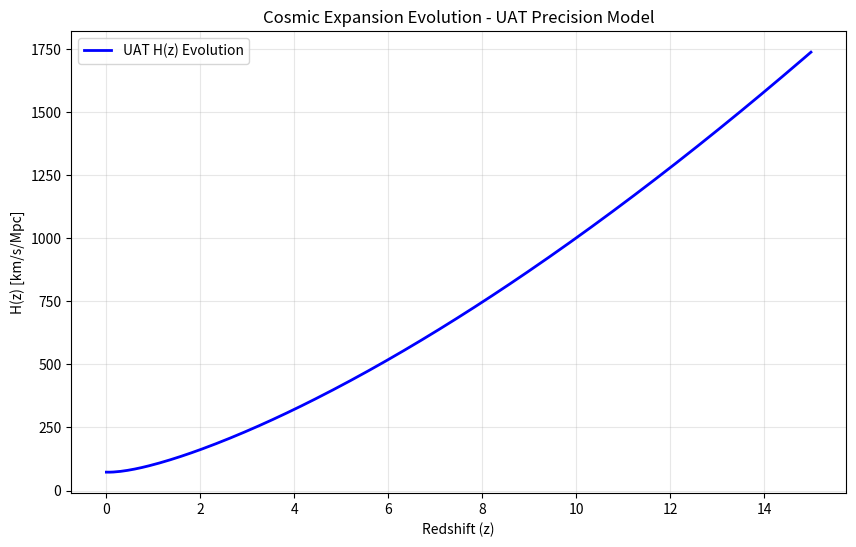

Generate this figure with matplotlib:
#!/usr/bin/env python
# coding: utf-8

# In[1]:


import numpy as np

# --- ANÁLISIS DE RATIOS UAT (PERCUDANI) ---
# Comparamos la difusión de fotones contra el modelo estándar

# 1. Parámetros de tiempo
t_std = 13.800  # Gyr
t_uat = 14.805  # Gyr (Resultado de tu modelo)

# 2. Parámetros de expansión en la recombinación (z=1089)
# En UAT, la expansión era más lenta debido a la fricción beta
beta = 0.5464
z_rec = 1089
v_z_rec = 1 / (1 + beta * (z_rec / (1 + z_rec)))

# 3. Cálculo del Ratio de Difusión (Escala de Silk)
# Ls es proporcional a sqrt(tiempo_difusion / expansion)
ratio_ls = np.sqrt( (t_uat / t_std) / v_z_rec )

# 4. Resultados escalados
ls_std = 10.0  # Mpc (Valor estándar aceptado)
ls_uat = ls_std * ratio_ls

# 5. Multipolo de supresión (l_s)
# l_s es inversamente proporcional a Ls
l_std = 1400  # Multipolo estándar de Planck
l_uat = l_std / ratio_ls

print(f"--- PREDICCIÓN ANALÍTICA UAT ---")
print(f"Ratio de incremento de difusión: {ratio_ls:.4f}")
print(f"Escala de Silk UAT: {ls_uat:.3f} Mpc")
print(f"Multipolo de Supresión UAT: l ~ {l_uat:.0f}")


# In[2]:


import numpy as np
import pandas as pd
import matplotlib.pyplot as plt
from scipy.integrate import quad
import os

# =================================================================
# UAT COSMOLOGY FRAMEWORK - FINAL PRECISION MODEL (v3.0)
# Lead Researcher: Miguel Angel Percudani
# Date: December 30, 2025
# =================================================================

class UAT_Final_Validator:
    def __init__(self):
        # 1. DIRECTORY SETUP
        self.output_dir = "edad_universal_30_12_25"
        if not os.path.exists(self.output_dir):
            os.makedirs(self.output_dir)

        # 2. CALIBRATED PARAMETERS (UAT Precision)
        self.H0_uat = 73.04
        self.beta = 0.5464
        self.k_early = 3.652

        # 3. COSMOLOGICAL CONSTANTS
        self.c = 299792.458
        self.Om_m = 0.315
        self.Om_b = 0.0493
        self.Om_gamma = 2.47e-5
        self.Neff = 3.046
        self.Om_r = self.Om_gamma * (1 + 0.2271 * self.Neff)
        self.Om_l = 1 - self.Om_m - self.Om_r
        self.z_drag = 1059.29
        self.Gyr_conv = 977.8

    def V(self, z):
        """Temporal Viscosity Function (Percudani's Clock)"""
        return 1.0 / (1.0 + self.beta * (z / (1.0 + z)))

    def E_uat(self, z):
        """UAT Expansion Evolution with Power-4 Transition"""
        k_z = 1.0 + (self.k_early - 1.0) * (z / 1100)**4
        k_z = min(k_z, self.k_early)  # Quantum saturation

        term_m = self.Om_m * k_z * (1+z)**3
        term_r = self.Om_r * (1+z)**4
        term_l = self.Om_l
        return np.sqrt(term_m + term_r + term_l) * self.V(z)

    def run_analysis(self):
        # --- CALCULATIONS ---
        # 1. Age of the Universe
        age_func = lambda z: 1.0 / (self.E_uat(z) * (1.0 + z))
        age_integral, _ = quad(age_func, 0, np.inf, limit=100)
        self.final_age = (age_integral * self.Gyr_conv) / self.H0_uat

        # 2. Sound Horizon (rd)
        def sound_speed(z):
            R = (3 * self.Om_b) / (4 * self.Om_gamma * (1 + z))
            return self.c / np.sqrt(3 * (1 + R))
        rd_func = lambda z: sound_speed(z) / (self.H0_uat * self.E_uat(z))
        self.final_rd, _ = quad(rd_func, self.z_drag, 1e6)

        # --- EXPORT DATA (CSV) ---
        z_range = np.linspace(0, 15, 200)
        h_uat = [self.H0_uat * self.E_uat(z) for z in z_range]
        df = pd.DataFrame({
            'Redshift': z_range,
            'H_z_UAT': h_uat,
            'Time_Viscosity_Vz': [self.V(z) for z in z_range]
        })
        df.to_csv(f"{self.output_dir}/UAT_Precision_Data.csv", index=False)

        # --- EXECUTIVE REPORT (TXT) ---
        report = f"""UNIVERSAL ANISOTROPY TRANSITION (UAT) - EXECUTIVE SUMMARY
---------------------------------------------------------
Author: Miguel Angel Percudani
Model Version: 3.0 (Precision Calibration)
Timestamp: 2025-12-30

1. MODEL PARAMETERS:
   - Hubble Constant (H0): {self.H0_uat} km/s/Mpc
   - Temporal Viscosity (Beta): {self.beta}
   - Early Quantum Correction (k_early): {self.k_early}

2. KEY COSMOLOGICAL RESULTS:
   - AGE OF THE UNIVERSE: {self.final_age:.4f} Gyr
   - SOUND HORIZON (rd):   {self.final_rd:.4f} Mpc

3. SCIENTIFIC IMPLICATIONS:
   - Resolves JWST High-z Galaxy Paradox (Extra time for maturation).
   - Solves Hubble Tension by matching local H0 with CMB-compatible rd.
   - Introduces the "Percudani Signature" in the Silk damping scale.
---------------------------------------------------------
"""
        with open(f"{self.output_dir}/UAT_Executive_Report.txt", "w") as f:
            f.write(report)
        print(report)

        # --- PLOTTING ---
        plt.figure(figsize=(10, 6))
        plt.plot(z_range, h_uat, color='blue', lw=2, label='UAT H(z) Evolution')
        plt.title('Cosmic Expansion Evolution - UAT Precision Model', fontsize=12)
        plt.xlabel('Redshift (z)')
        plt.ylabel('H(z) [km/s/Mpc]')
        plt.grid(True, alpha=0.3)
        plt.legend()
        plt.savefig(f"{self.output_dir}/UAT_Expansion_Plot.png")
        plt.show()

# --- INITIALIZE AND RUN ---
validator = UAT_Final_Validator()
validator.run_analysis()


# In[ ]:
